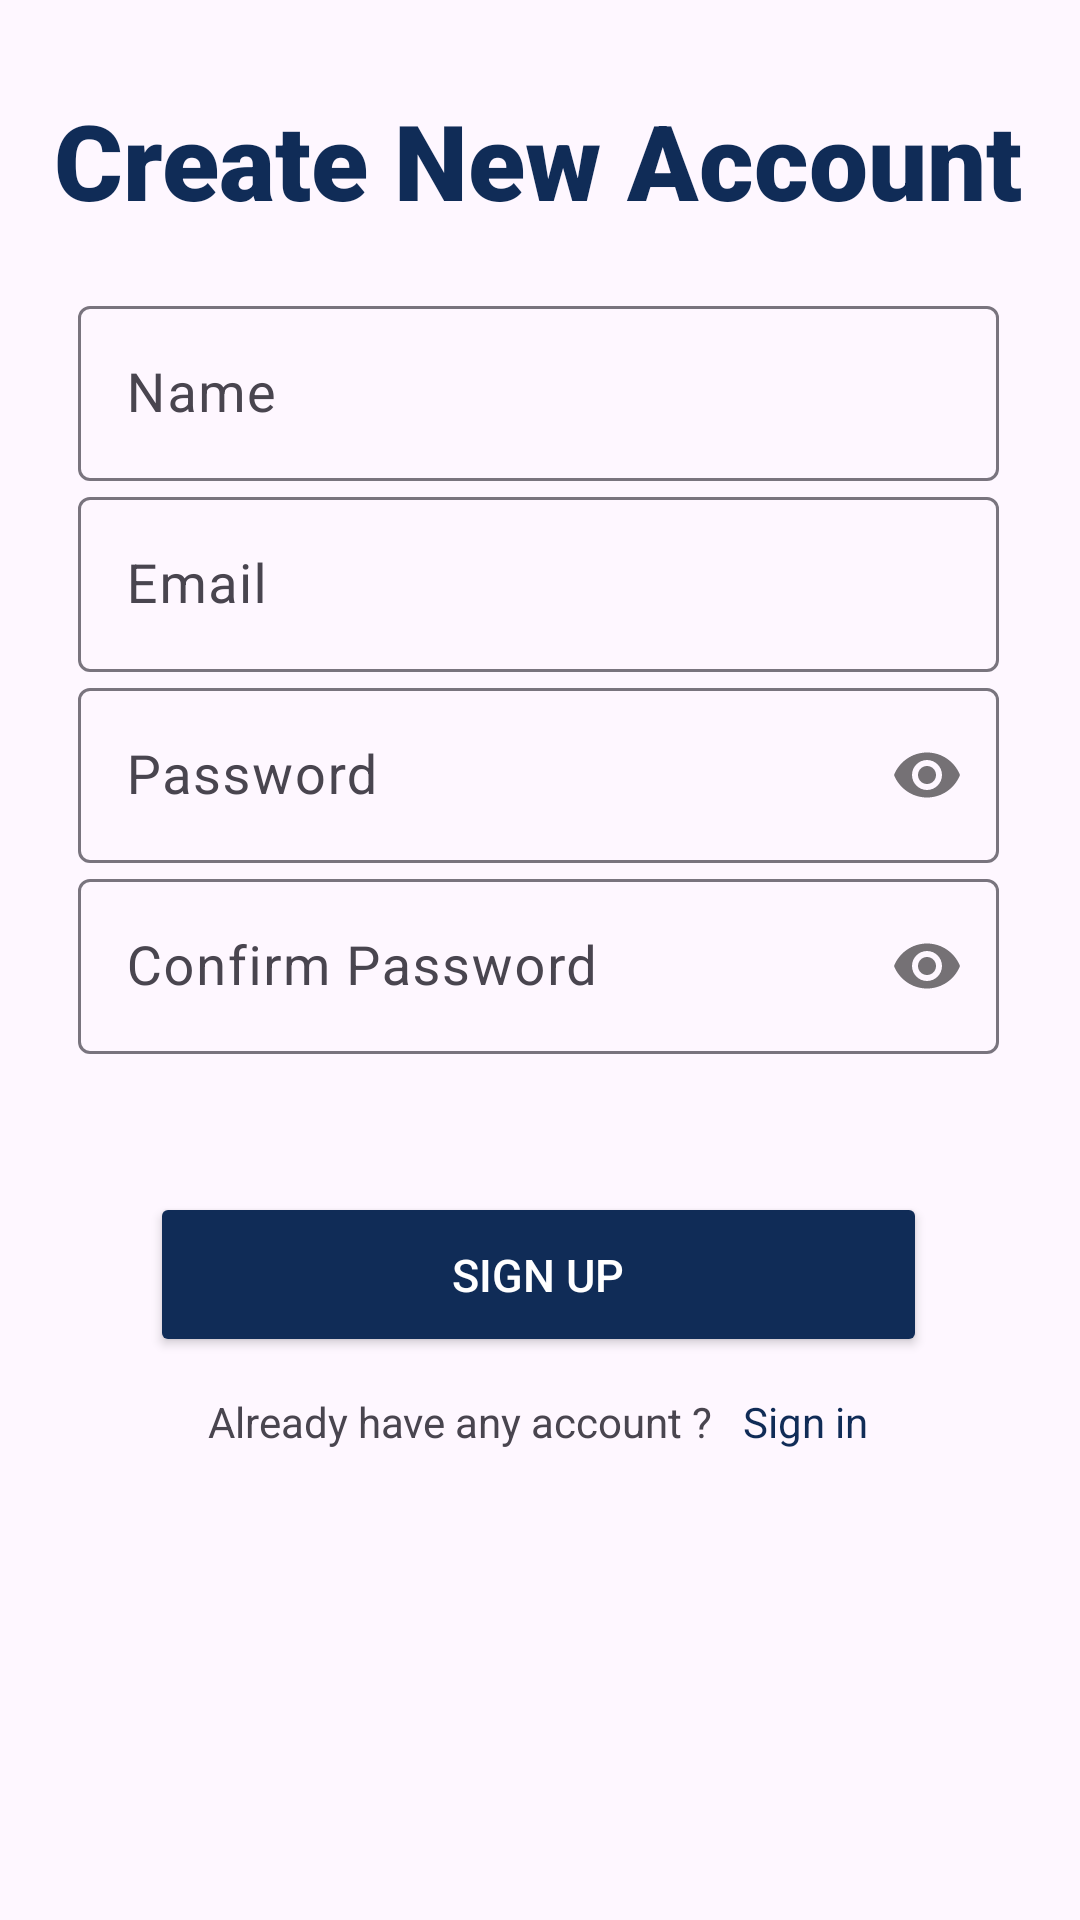

Layout XML and referenced resources for this Android screen:
<!-- AndroidManifest.xml: application theme Theme.Kimpetrol -->
<!-- res/layout/activity_register.xml -->
<?xml version="1.0" encoding="utf-8"?>
<androidx.appcompat.widget.LinearLayoutCompat xmlns:android="http://schemas.android.com/apk/res/android"
    xmlns:app="http://schemas.android.com/apk/res-auto"
    xmlns:tools="http://schemas.android.com/tools"
    android:layout_width="match_parent"
    android:layout_height="match_parent"
    android:orientation="vertical"
    tools:context=".Auth.Register">

    <androidx.constraintlayout.widget.ConstraintLayout
        android:layout_width="match_parent"
        android:layout_height="match_parent"
        android:layout_gravity="center">

        <LinearLayout
            android:layout_width="match_parent"
            android:layout_height="wrap_content"
            android:layout_marginStart="2dp"
            android:layout_marginTop="8dp"
            android:layout_marginEnd="3dp"
            android:layout_marginBottom="8dp"
            android:orientation="vertical"
            android:padding="8dp"
            app:layout_constraintBottom_toBottomOf="parent"
            app:layout_constraintEnd_toEndOf="parent"
            app:layout_constraintStart_toStartOf="parent"
            app:layout_constraintTop_toTopOf="parent"
            app:layout_constraintVertical_bias="0.110000014">

            <LinearLayout
                android:id="@+id/linearLayout1"
                android:layout_width="match_parent"
                android:layout_height="wrap_content"
                android:layout_marginTop="1dp"
                android:layout_marginBottom="20dp"
                android:gravity="left"
                android:orientation="vertical"
                app:layout_constraintEnd_toEndOf="parent"
                app:layout_constraintStart_toStartOf="parent"
                app:layout_constraintTop_toTopOf="parent">

                <TextView
                    android:id="@+id/banner2"
                    android:layout_width="wrap_content"
                    android:layout_height="wrap_content"
                    android:layout_marginTop="0dp"
                    android:fontFamily="sans-serif-black"
                    android:text="Create New Account"
                    android:layout_gravity="center"
                    android:textAlignment="textStart"
                    android:textColor="@color/navy"
                    android:textSize="35dp" />

            </LinearLayout>

            <LinearLayout
                android:id="@+id/linearLayout2"
                android:layout_width="match_parent"
                android:layout_height="wrap_content"
                android:layout_marginBottom="1dp"
                android:gravity="center_horizontal"
                android:orientation="vertical"
                app:layout_constraintEnd_toEndOf="parent"
                app:layout_constraintStart_toStartOf="parent"
                app:layout_constraintTop_toTopOf="parent">


                <com.google.android.material.textfield.TextInputLayout
                    android:layout_width="match_parent"
                    android:layout_height="wrap_content">

                    <com.google.android.material.textfield.TextInputEditText
                        android:id="@+id/username"
                        android:layout_width="match_parent"
                        android:layout_height="wrap_content"
                        android:layout_marginLeft="16dp"
                        android:layout_marginTop="10dp"
                        android:layout_marginRight="16dp"
                        android:ems="10"
                        android:hint="Name"
                        android:inputType="text"
                        android:textSize="18sp" />
                </com.google.android.material.textfield.TextInputLayout>

                <com.google.android.material.textfield.TextInputLayout
                    android:layout_width="match_parent"
                    android:layout_height="wrap_content">

                    <com.google.android.material.textfield.TextInputEditText
                        android:id="@+id/email"
                        android:layout_width="match_parent"
                        android:layout_height="wrap_content"
                        android:layout_marginLeft="16dp"
                        android:layout_marginTop="10dp"
                        android:layout_marginRight="16dp"
                        android:ems="10"
                        android:hint="Email"
                        android:inputType="textEmailAddress"
                        android:textSize="18sp" />
                </com.google.android.material.textfield.TextInputLayout>

                <com.google.android.material.textfield.TextInputLayout
                    android:layout_width="match_parent"
                    android:layout_height="wrap_content"
                    app:passwordToggleEnabled="true">

                    <com.google.android.material.textfield.TextInputEditText
                        android:id="@+id/password"
                        android:layout_width="match_parent"
                        android:layout_height="wrap_content"
                        android:layout_marginLeft="16dp"
                        android:layout_marginTop="10dp"
                        android:layout_marginRight="16dp"
                        android:ems="10"
                        android:hint="Password"
                        android:inputType="textPassword"
                        android:textSize="18sp" />
                </com.google.android.material.textfield.TextInputLayout>

                <com.google.android.material.textfield.TextInputLayout
                    android:layout_width="match_parent"
                    android:layout_height="wrap_content"
                    app:passwordToggleEnabled="true">

                    <com.google.android.material.textfield.TextInputEditText
                        android:id="@+id/confirmpassword"
                        android:layout_width="match_parent"
                        android:layout_height="wrap_content"
                        android:layout_marginLeft="16dp"
                        android:layout_marginTop="10dp"
                        android:layout_marginRight="16dp"
                        android:ems="10"
                        android:hint="Confirm Password"

                        android:inputType="textPassword"
                        android:textSize="18sp" />
                </com.google.android.material.textfield.TextInputLayout>


            </LinearLayout>

            <LinearLayout
                android:id="@+id/linearLayout3"
                android:layout_width="match_parent"
                android:layout_height="wrap_content"
                android:layout_marginTop="9dp"
                android:layout_marginBottom="1dp"
                android:gravity="center_horizontal"
                android:orientation="horizontal"
                android:weightSum="2"
                app:layout_constraintEnd_toEndOf="parent"
                app:layout_constraintStart_toStartOf="parent"
                app:layout_constraintTop_toBottomOf="@+id/linearLayout1">

                <TextView
                    android:id="@+id/forgotPassword"
                    android:layout_width="wrap_content"
                    android:layout_height="wrap_content"
                    android:layout_marginLeft="40dp"
                    android:layout_weight="1"
                    android:onClick="forgotPassword"
                    android:paddingLeft="3dp"
                    android:text="Forgot Password?"
                    android:textAlignment="textStart"
                    android:textSize="17sp"
                    android:textStyle="bold"
                    android:visibility="gone" />
            </LinearLayout>

            <LinearLayout
                android:id="@+id/linearLayout4"
                android:layout_width="match_parent"
                android:layout_height="wrap_content"
                android:layout_marginTop="35dp"
                android:layout_marginBottom="35dp"
                android:gravity="center_horizontal"
                android:orientation="vertical"
                android:paddingLeft="40dp"
                android:paddingRight="40dp"
                app:layout_constraintEnd_toEndOf="parent"
                app:layout_constraintStart_toStartOf="parent"
                app:layout_constraintTop_toBottomOf="@+id/linearLayout2">

                <Button
                    android:id="@+id/signIn"
                    android:layout_width="match_parent"
                    android:layout_height="55dp"
                    android:backgroundTint="@color/navy"
                    android:text="Sign Up"
                    android:onClick="buatAkun"
                    android:textColor="#FFFFFF"
                    android:textSize="15sp" />

                <LinearLayout
                    android:layout_width="match_parent"
                    android:layout_height="wrap_content"
                    android:layout_marginTop="12dp"
                    android:gravity="center_horizontal"
                    android:orientation="horizontal">

                    <TextView
                        android:id="@+id/txtRegister"
                        android:layout_width="wrap_content"
                        android:layout_height="wrap_content"
                        android:layout_marginRight="10dp"
                        android:text="Already have any account ?"
                        android:textSize="14sp" />

                    <TextView
                        android:id="@+id/login"
                        android:layout_width="wrap_content"
                        android:layout_height="wrap_content"
                        android:onClick="login"
                        android:text="Sign in"
                        android:textColor="@color/navy"
                        android:textSize="14sp" />
                </LinearLayout>


                <TextView
                    android:id="@+id/beta"
                    android:layout_width="wrap_content"
                    android:layout_height="wrap_content"
                    android:onClick="tester"
                    android:text="Tester"
                    android:textAlignment="center"
                    android:textSize="14sp"
                    android:textStyle="bold"
                    android:visibility="gone" />

                <TextView
                    android:id="@+id/homePage"
                    android:layout_width="wrap_content"
                    android:layout_height="wrap_content"
                    android:onClick="mainPage"
                    android:text="Home Page"
                    android:textAlignment="center"
                    android:textSize="14sp"
                    android:textStyle="bold"
                    android:visibility="gone" />
            </LinearLayout>


        </LinearLayout>


    </androidx.constraintlayout.widget.ConstraintLayout>
</androidx.appcompat.widget.LinearLayoutCompat>
<!-- resources referenced by this layout -->
<resources>
  <color name="navy">#102C57</color>
  <style name="Theme.Kimpetrol" parent="Base.Theme.Kimpetrol" />
  <style name="Base.Theme.Kimpetrol" parent="Theme.Material3.DayNight.NoActionBar">
          <item name="colorPrimary">@color/navy</item>
          <item name="colorPrimaryVariant">@color/navy</item>
          <item name="colorSecondary">@color/secondary_color</item>
          <item name="colorSecondaryVariant">@color/secondary_variant_color</item>
          <item name="colorOnPrimary">@color/white</item>
          <item name="colorOnSecondary">@color/black</item>
  
          <item name="android:forceDarkAllowed" tools:targetApi="q">false</item>
      </style>
  <color name="secondary_color">#000000</color>
  <color name="secondary_variant_color">#707070</color>
  <color name="white">#FFFFFFFF</color>
  <color name="black">#FF000000</color>
</resources>
